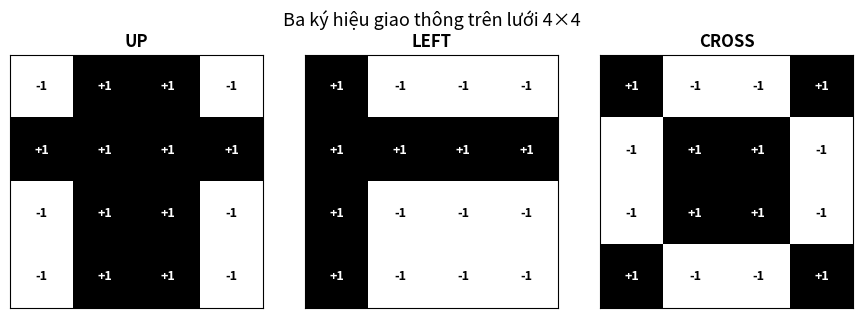
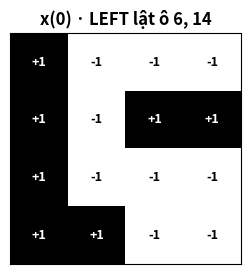
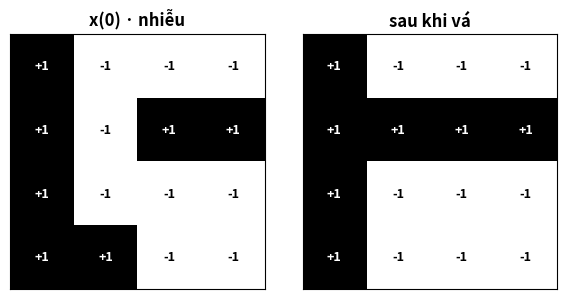

Recreate these plots in Python, in order.
import numpy as np
import matplotlib.pyplot as plt

# Ba ký hiệu chuẩn trên lưới 4x4 (đã cho sẵn, không cần sửa)
# Quy ước: 1 = điểm sáng (bật), -1 = điểm tối (tắt)
patterns = {
    'UP': np.array([-1, 1, 1,-1,
                     1, 1, 1, 1,
                    -1, 1, 1,-1,
                    -1, 1, 1,-1], dtype=float),
    'LEFT': np.array([1,-1,-1,-1,
                       1, 1, 1, 1,
                       1,-1,-1,-1,
                       1,-1,-1,-1], dtype=float),
    'CROSS': np.array([1,-1,-1, 1,
                       -1, 1, 1,-1,
                       -1, 1, 1,-1,
                        1,-1,-1, 1], dtype=float),
}

def show_grid(ax, vec, title):
    grid = vec.reshape(4, 4)
    ax.imshow(grid, cmap='gray_r', vmin=-1, vmax=1)
    for i in range(4):
        for j in range(4):
            val = grid[i, j]
            color = 'white' if val == 1 else 'black'
            ax.text(j, i, f'{int(val):+d}', ha='center', va='center',
                    fontsize=9, color=color, fontweight='bold')
    ax.set_title(title, fontsize=12, fontweight='bold')
    ax.set_xticks([])
    ax.set_yticks([])

fig, axes = plt.subplots(1, 3, figsize=(9, 3.2))
for ax, (name, p) in zip(axes, patterns.items()):
    show_grid(ax, p, name)
plt.suptitle('Ba ký hiệu giao thông trên lưới 4×4', fontsize=13)
plt.tight_layout()
plt.show()

print("Quy ước đánh số 16 ô (trái→phải, trên→dưới):")
print("1  2  3  4")
print("5  6  7  8")
print("9  10 11 12")
print("13 14 15 16")

# Bài A.1: Dựng ma trận W đầy đủ từ ba ký hiệu (đã cho sẵn công thức)
xiUP, xiLEFT, xiCROSS = patterns['UP'], patterns['LEFT'], patterns['CROSS']

W = np.outer(xiUP, xiUP) + np.outer(xiLEFT, xiLEFT) + np.outer(xiCROSS, xiCROSS)
np.fill_diagonal(W, 0)

print("Ma trận W đã dựng xong, kích thước:", W.shape)

# Bài A.2: Tính tay rồi điền kết quả để đối chiếu
# Gợi ý: xem giá trị ξ_i, ξ_j trên từng ký hiệu (UP, LEFT, CROSS) tại vị trí cần tính

def get_value(name, index_1based):
    """Lấy giá trị (+1/-1) của một ô trên một ký hiệu, index tính từ 1."""
    return patterns[name][index_1based - 1]

pairs = [(1, 13), (1, 4), (1, 5), (1, 2)]

for i, j in pairs:
  tich_UP = get_value("UP", i) * get_value("UP", j)
  tich_LEFT = get_value("LEFT", i) * get_value("LEFT", j)
  tich_CROSS = get_value("CROSS", i) * get_value("CROSS", j)
  w_tay = tich_UP + tich_LEFT + tich_CROSS

  w_thuc = W[i - 1, j - 1]
  status = "OK" if w_tay == w_thuc else "SAI"
  print(f"w_{i},{j}: tính tay = {w_tay} | W thực = {int(w_thuc)} -> {status}")

# Bài B.1: Tạo input nhiễu (LEFT lật ô 6 và ô 14)

x0 = patterns['LEFT'].copy()
# TODO: lật ô 6 (chỉ số 0-based: 5) và ô 14 (chỉ số 0-based: 13)
x0[5] *= -1  # TODO: ô 6
x0[13] *= -1  # TODO: ô 14

fig, ax = plt.subplots(1, 1, figsize=(3, 3))
show_grid(ax, x0, 'x(0) · LEFT lật ô 6, 14')
plt.show()

print(f"x(0) = {x0.astype(int).tolist()}")

# Bài B.2: Tính net cho ô 6 và ô 14
# net_i = W[i] @ x  (dùng chỉ số 0-based: ô 6 -> hàng 5, ô 14 -> hàng 13)

net_6 = W[5] @ x0   # TODO: W[5] @ x0
net_14 =W[13] @ x0 # TODO: W[13] @ x0

print(f"net_6  = {net_6}")
print(f"net_14 = {net_14}")

# Bài B.3: Áp dụng sign() cho cả hai ô, cập nhật x0 rồi kiểm tra kết quả

def sign(val, current):
    if val > 0:
        return 1.0
    elif val < 0:
        return -1.0
    else:
        return current

x_result = x0.copy()
# TODO: cập nhật ô 6 rồi ô 14 (nhớ: sau khi đổi ô 6, x_result đã thay đổi
# nên net của ô 14 phải tính lại trên x_result mới, không dùng lại net_14 ở trên)
x_result[5] = sign(W[5] @ x_result, x_result[5])   # TODO: sign(W[5] @ x_result, x_result[5])
x_result[13] = sign(W[13] @ x_result, x_result[13])  # TODO: sign(W[13] @ x_result, x_result[13])

ok = np.array_equal(x_result, patterns['LEFT'])
print(f"x sau khi vá = {x_result.astype(int).tolist()}")
print(f"Khớp ký hiệu LEFT sạch: {ok}")

fig, axes = plt.subplots(1, 2, figsize=(6, 3))
show_grid(axes[0], x0, 'x(0) · nhiễu')
show_grid(axes[1], x_result, 'sau khi vá')
plt.tight_layout()
plt.show()

def energy(W, x):
    """E(x) = -1/2 * x^T W x"""
    return -0.5 * x @ W @ x


# Bài C.1: Tạo input (CROSS lật ô 6) và tính E ban đầu
x_c = patterns['CROSS'].copy()
x_c[5] *= -1  # TODO: lật ô 6 (chỉ số 0-based: 5)

E_before = energy(W, x_c)  # TODO: energy(W, x_c)
print(f"E trước khi vá: {E_before}")

# Bài C.2: Vá ô 6 bằng sign(net_6)

net_6 = W[5] @ x_c  # TODO: W[5] @ x_c
x_c[5] = sign(net_6, x_c[5]) # TODO: sign(net_6, x_c[5])

E_after = energy(W, x_c)  # TODO: energy(W, x_c)

print(f"net_6 = {net_6}")
print(f"E sau khi vá: {E_after}")
print(f"E có giảm hoặc giữ nguyên không? {E_after <= E_before}")
print(f"x sau khi vá khớp ký hiệu CROSS sạch: {np.array_equal(x_c, patterns['CROSS'])}")

# Bài D: Điền câu trả lời vào đây

answers = {
    1: {
        "mang": "Hamming",
        "vi_sao": "Tìm mẫu tương đồng nhất mà không phải tái tạo ảnh.",
    },
    2: {
        "mang": "Hopfield",
        "vi_sao": "Khôi phục/tái tạo mẫu gốc từ phần bị khuyết bằng hàm",
    },
    3: {
        "mang": "Hopfield",
        "vi_sao": "Tự phục hồi mẫu hoàn chỉnh từ trạng thái lỗi (mất điểm ảnh/bóng đèn).",
    },
    4: {
        "mang": "Hamming",
        "vi_sao": "Phân loại mẫu vào nhãn có sẵn thông qua việc khớp khoảng cách/tương đồng.",
    },
}

for q, a in answers.items():
    print(f"Câu {q}: {a['mang']} — {a['vi_sao']}")
